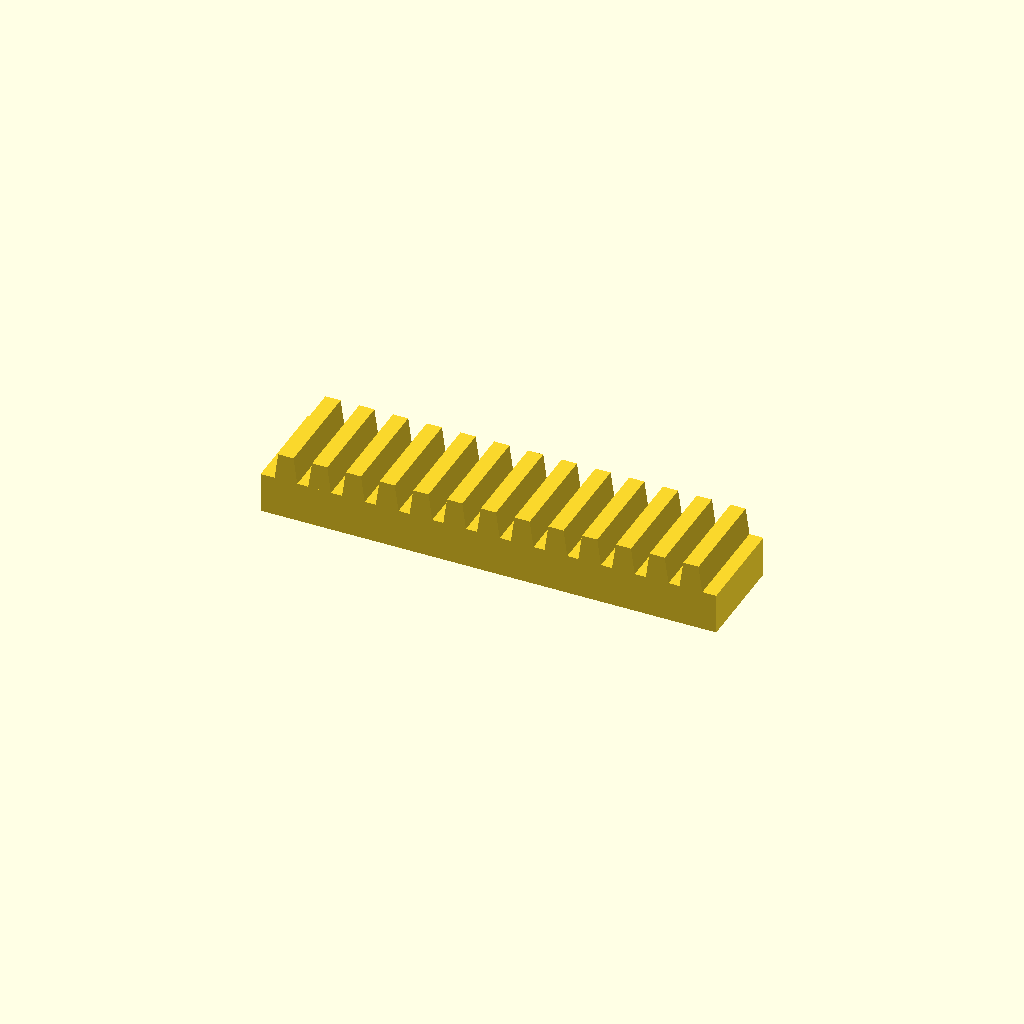
Cell 1: rendered with the file's own defaults.
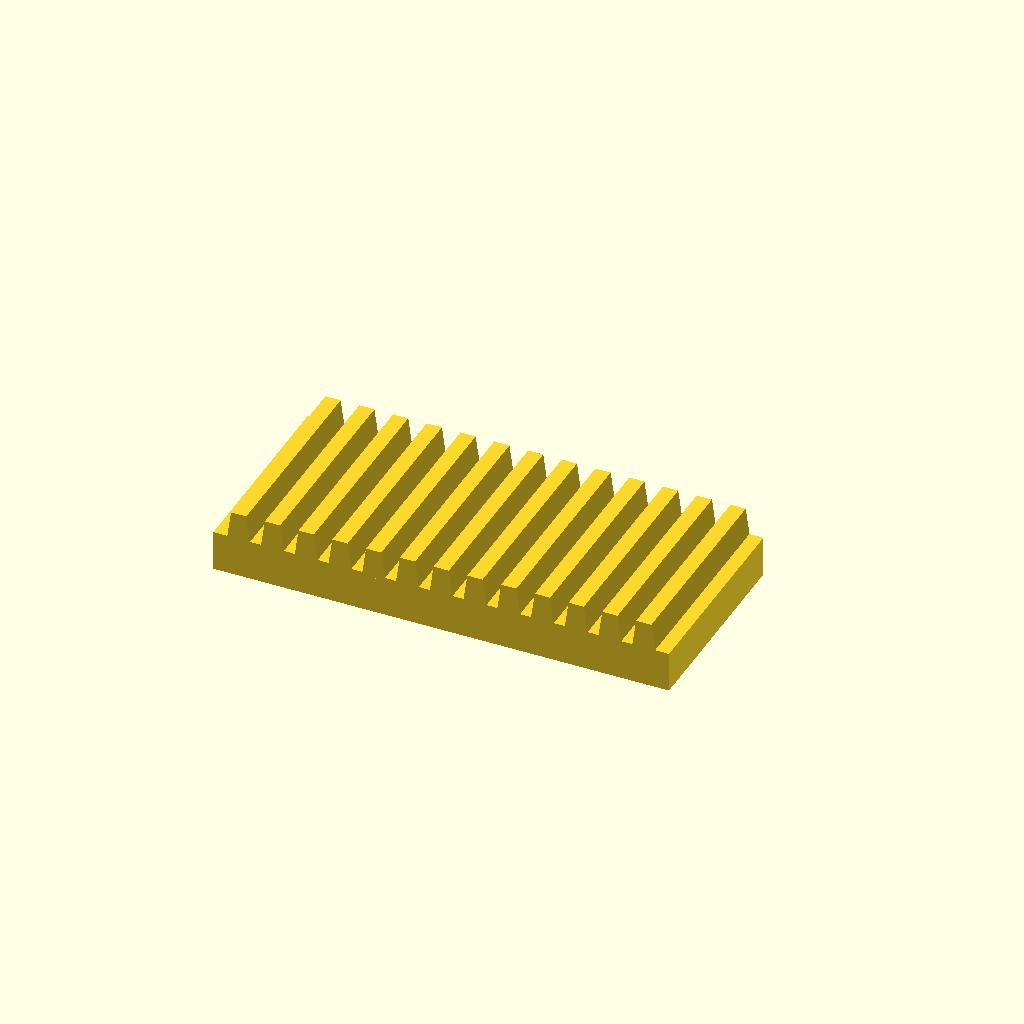
Cell 2: bar_w = 60 (everything else at default).
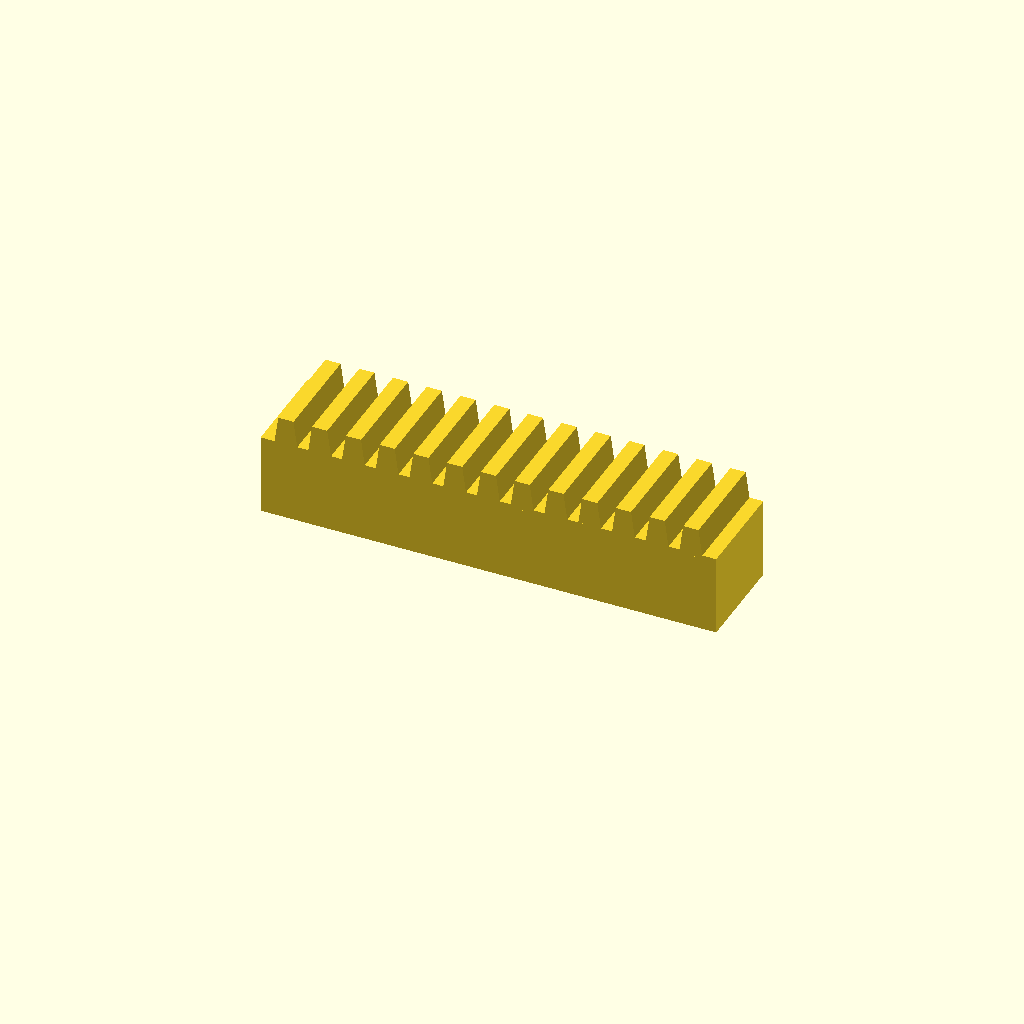
Cell 3: the same model with bar_h = 24.
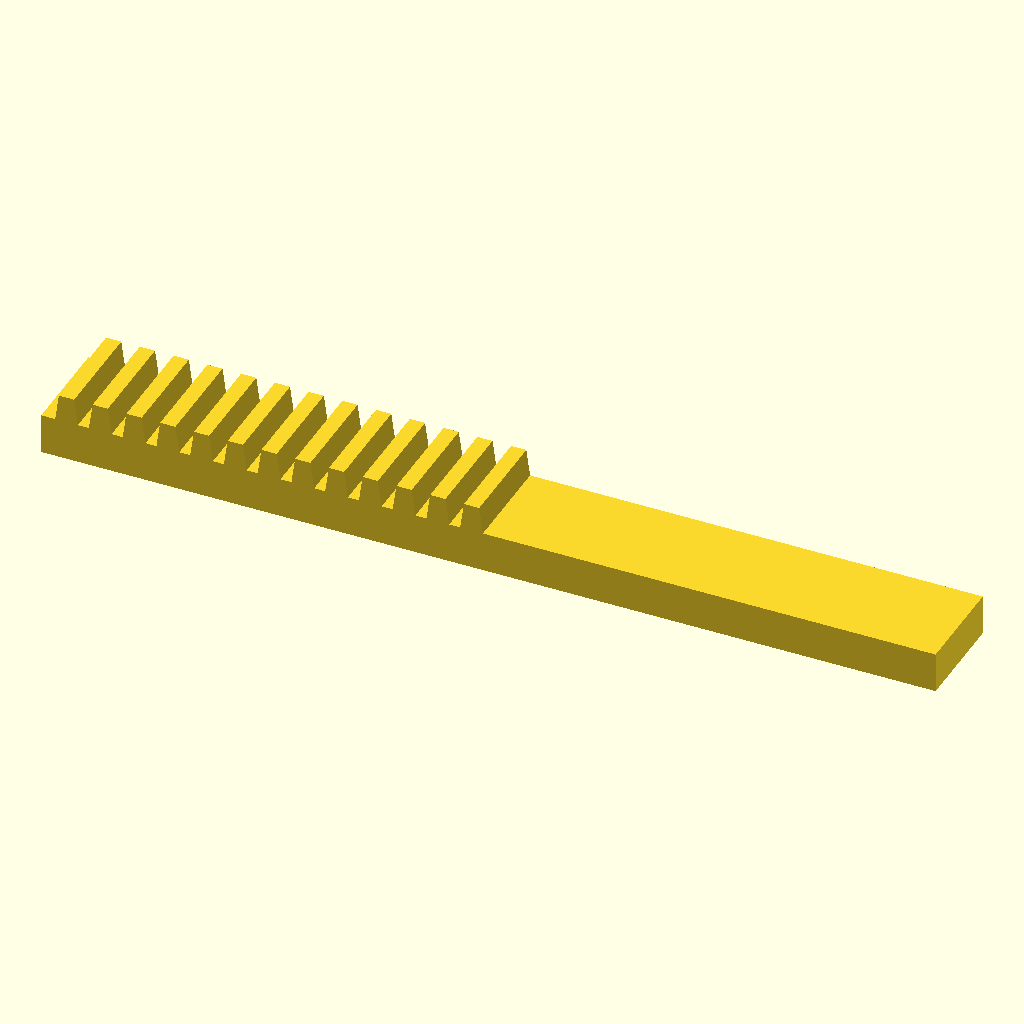
Cell 4 — teeth set to 26, the other parameters unchanged.
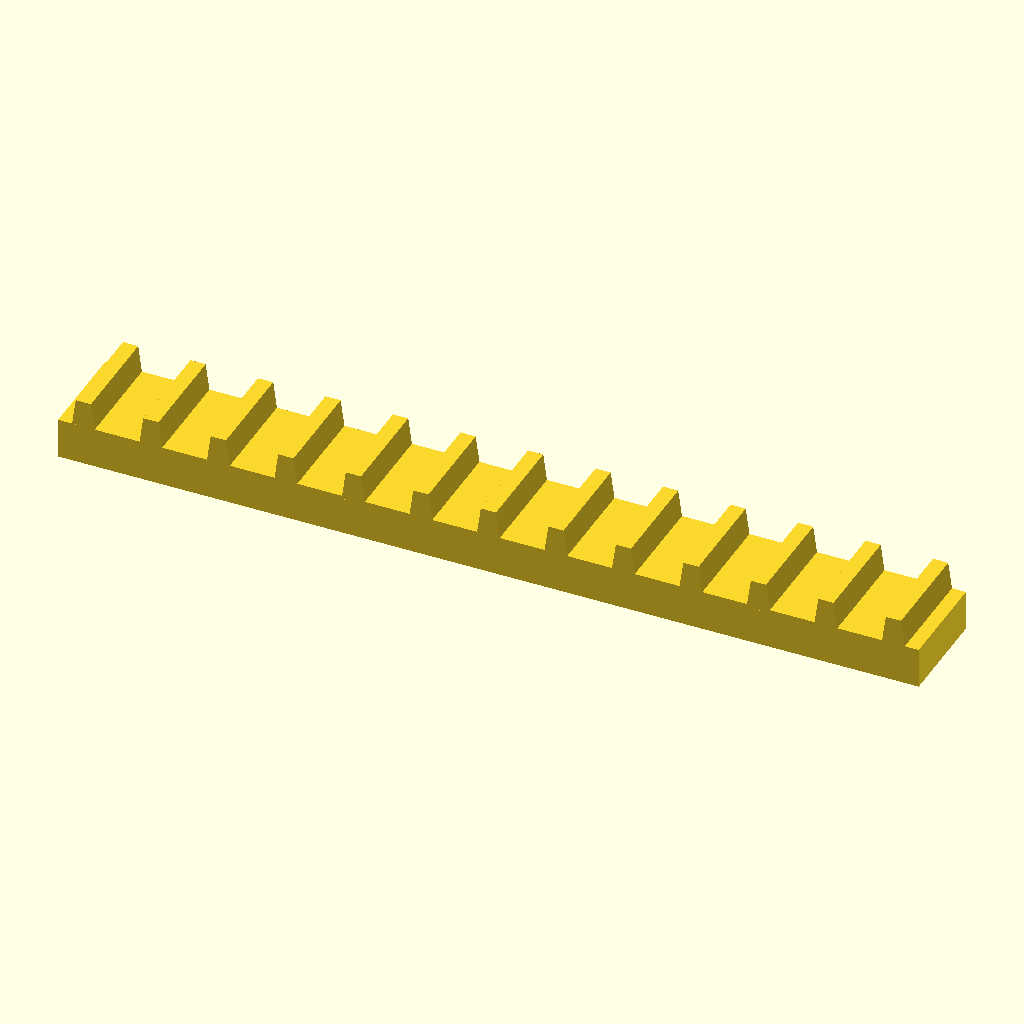
Cell 5 — pitch set to 20, the other parameters unchanged.
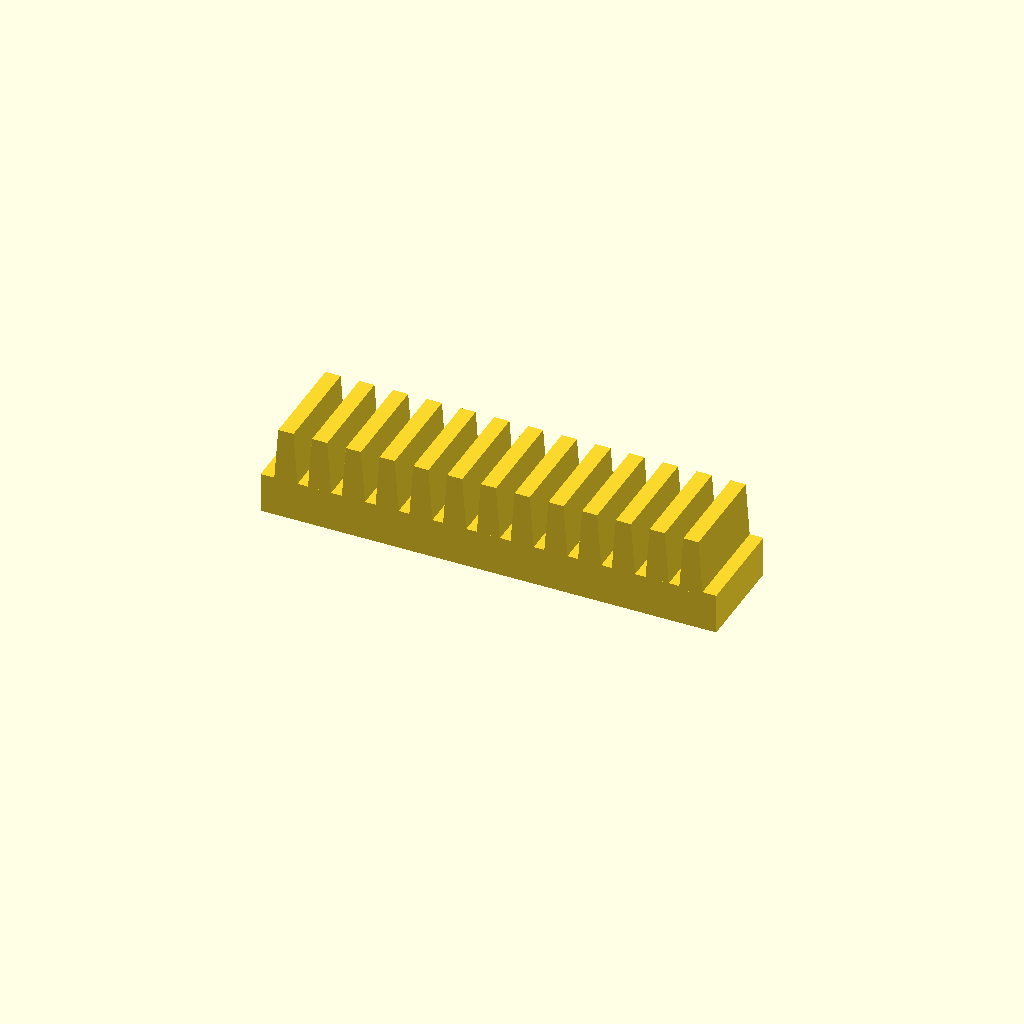
Cell 6: tooth_h = 16 (everything else at default).
All cells are drawn from one camera (rotation 55°, 0°, 25°, orthographic, colour scheme Cornfield), so only the parameter changes between them.
OpenSCAD source file optional_data/data/place1/rackbars/part_0041.scad:
$fn = 32;

// ----------------------------------------------------------------------
// Toothed rack, 13 teeth
// 10 mm pitch, 8 mm teeth
// ----------------------------------------------------------------------

// --- parameters (mm) ---
bar_w = 30;     // bar width (Y)
bar_h = 12;     // bar height (Z)
teeth = 13;     // number of teeth
pitch = 10;     // tooth pitch
tooth_h = 8;    // tooth height above the bar
root_w = 7;     // tooth width at the root
crest_w = 4.5;  // tooth width at the crest

// --- derived feature positions (mm) ---
span = (teeth - 1) * pitch;  // = 120   distance between the outer teeth
bar_l = span + root_w + 8;   // = 135   bar length: teeth plus 4 mm at each end
tooth_x = -span / 2;         // = -60   X of the first tooth
height = bar_h + tooth_h;    // = 20   overall height
feature_centers = [
  [tooth_x + 0 * pitch, -bar_w / 2],
  [tooth_x + 1 * pitch, -bar_w / 2],
  [tooth_x + 2 * pitch, -bar_w / 2],
  [tooth_x + 3 * pitch, -bar_w / 2],
  [tooth_x + 4 * pitch, -bar_w / 2],
  [tooth_x + 5 * pitch, -bar_w / 2],
  [tooth_x + 6 * pitch, -bar_w / 2],
  [tooth_x + 7 * pitch, -bar_w / 2],
  [tooth_x + 8 * pitch, -bar_w / 2],
  [tooth_x + 9 * pitch, -bar_w / 2],
  [tooth_x + 10 * pitch, -bar_w / 2],
  [tooth_x + 11 * pitch, -bar_w / 2],
  [tooth_x + 12 * pitch, -bar_w / 2]
];   // tooth centre line, drives the tooth loop

// bar with a rack of teeth, one extruded trapezoium per centre
module rack_tooth() {
  linear_extrude(height = bar_w)
    polygon(points = [
      [0, 0],
      [root_w, 0],
      [root_w / 2 + crest_w / 2, tooth_h + 1],
      [root_w / 2 - crest_w / 2, tooth_h + 1]
    ]);
}

union() {
  translate([-bar_l / 2, -bar_w, 0]) cube([bar_l, bar_w, bar_h]);
  for (centre = feature_centers)
    translate([centre[0] - root_w / 2, 0, bar_h - 1]) rotate([90, 0, 0]) rack_tooth();
}
Parameter table extracted from the source (name, type, default, range or options):
bar_w: number, default 30
bar_h: number, default 12
teeth: number, default 13
pitch: number, default 10
tooth_h: number, default 8
root_w: number, default 7
crest_w: number, default 4.5
